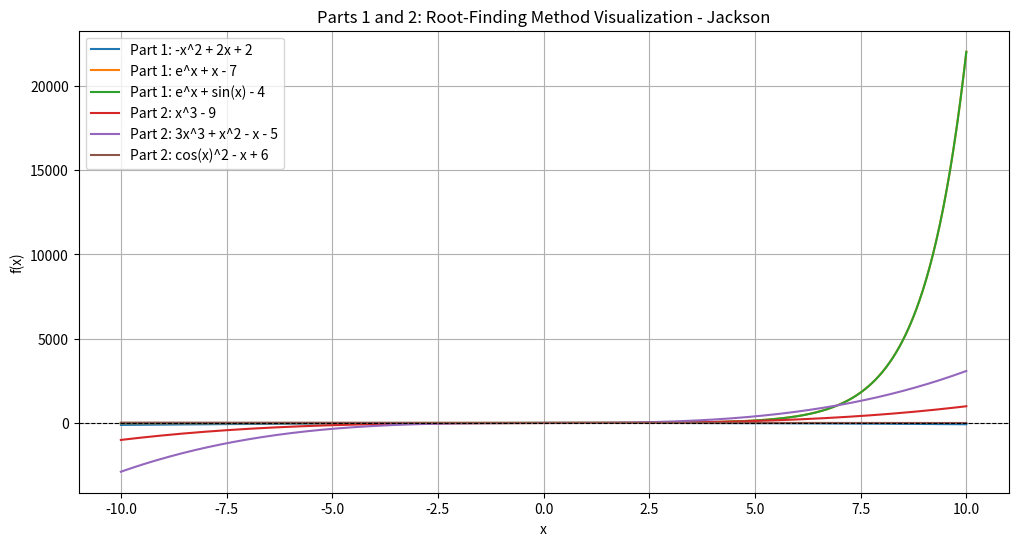
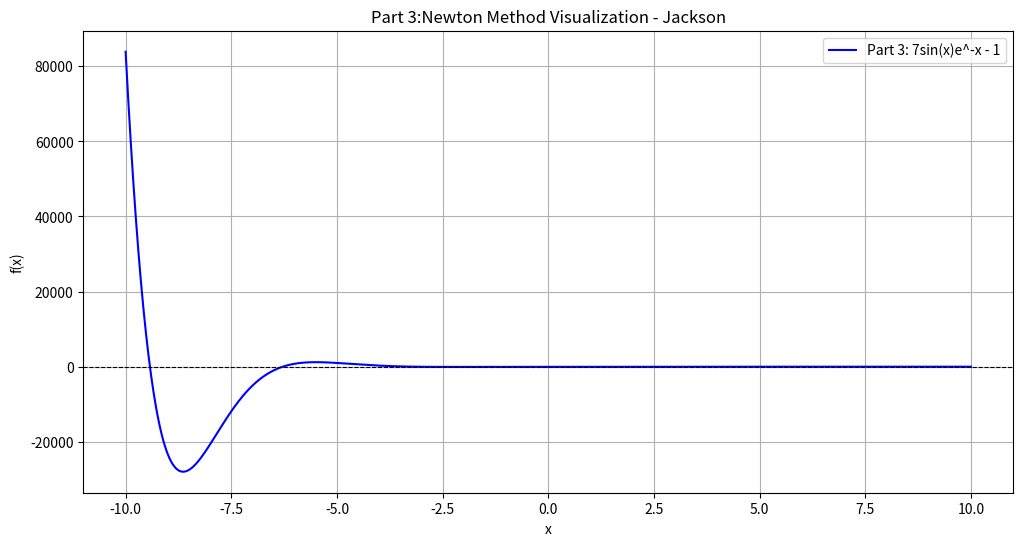

Python code for these plots, in order:
import numpy as np
import matplotlib.pyplot as plt

# Secant Method
def secant_method(f, x0, x1, tol=1e-7, max_iter=30):
    for iteration in range(1, max_iter + 1):
        fx0, fx1 = f(x0), f(x1)
        if fx1 - fx0 == 0:
            raise ValueError("Division by zero in Secant Method.")
        x2 = x1 - fx1 * (x1 - x0) / (fx1 - fx0)
        rel_error = abs((x2 - x1) / x2)
        if rel_error < tol:
            return x2, f(x2), rel_error, iteration
        x0, x1 = x1, x2
    return x2, f(x2), rel_error, max_iter

# Bisection Method
def bisection_method(f, xl, xu, tol=0.1, max_iter=20):
    if f(xl) * f(xu) > 0:
        raise ValueError("No sign change detected in the interval.")
    for iteration in range(1, max_iter + 1):
        xr = (xl + xu) / 2
        if f(xl) * f(xr) < 0:
            xu = xr
        else:
            xl = xr
        rel_error = abs((xu - xl) / xr)
        if rel_error < tol:
            return xr, f(xr), rel_error, iteration
    return xr, f(xr), rel_error, max_iter

# False Position Method
def false_position_method(f, xl, xu, tol=0.1, max_iter=20):
    if f(xl) * f(xu) > 0:
        raise ValueError("No sign change detected in the interval.")
    for iteration in range(1, max_iter + 1):
        xr = xu - (f(xu) * (xl - xu)) / (f(xl) - f(xu))
        if f(xl) * f(xr) < 0:
            xu = xr
        else:
            xl = xr
        rel_error = abs((xu - xl) / xr)
        if rel_error < tol:
            return xr, f(xr), rel_error, iteration
    return xr, f(xr), rel_error, max_iter

# Newton-Raphson Method
def newton_method(f, df, x0, tol=1e-7, max_iter=30):
    for iteration in range(1, max_iter + 1):
        fx, dfx = f(x0), df(x0)
        if dfx == 0:
            raise ValueError("Derivative is zero; Newton's method fails.")
        x1 = x0 - fx / dfx
        rel_error = abs((x1 - x0) / x1)
        if rel_error < tol:
            return x1, f(x1), rel_error, iteration
        x0 = x1
    return x1, f(x1), rel_error, max_iter

# Functions for Part 1
functions_part1 = {
    "-x^2 + 2x + 2": lambda x: -x**2 + 2*x + 2,
    "e^x + x - 7": lambda x: np.exp(x) + x - 7,
    "e^x + sin(x) - 4": lambda x: np.exp(x) + np.sin(x) - 4
}

# Functions for Part 2
functions_part2 = {
    "x^3 - 9": lambda x: x**3 - 9,
    "3x^3 + x^2 - x - 5": lambda x: 3 * x**3 + x**2 - x - 5,
    "cos(x)^2 - x + 6": lambda x: np.cos(x)**2 - x + 6
}

# Function for Part 3
f_part3 = lambda x: 7 * np.sin(x) * np.exp(-x) - 1
df_part3 = lambda x: 7 * (np.cos(x) * np.exp(-x) - np.sin(x) * np.exp(-x))

# Part 1: Secant Method
print("\ The Secant Method Solution")
results_part1 = []
for name, func in functions_part1.items():
    try:
        root, func_value, rel_error, iterations = secant_method(func, 1, 2)
        results_part1.append((name, root, func_value, rel_error, iterations))
        print(f"Function: {name}")
        print(f"  Solution = {root:.7f}")
        print(f"  Function value at solution = {func_value:.7e}")
        print(f"  Relative error = {rel_error:.7e}")
        print(f"  Number of iterations = {iterations}")
    except ValueError as e:
        print(f"  Error for {name}: {e}")

# Part 2: Bisection and False Position Methods
print("\nThe Bisection and False Position Solution")
results_part2 = []
for name, func in functions_part2.items():
    try:
        print(f"Function: {name}")
        # Bisection
        root_b, func_b, rel_b, iter_b = bisection_method(func, 1, 10)
        # False Position
        root_fp, func_fp, rel_fp, iter_fp = false_position_method(func, 1, 10)
        results_part2.append((name, root_b, func_b, rel_b, iter_b, root_fp, func_fp, rel_fp, iter_fp))
        print(f"  Bisection Method:")
        print(f"    Solution = {root_b:.7f}")
        print(f"    Function value at solution = {func_b:.7e}")
        print(f"    Relative error = {rel_b:.7e}")
        print(f"    Number of iterations = {iter_b}")
        print(f"  False Position Method:")
        print(f"    Solution = {root_fp:.7f}")
        print(f"    Function value at solution = {func_fp:.7e}")
        print(f"    Relative error = {rel_fp:.7e}")
        print(f"    Number of iterations = {iter_fp}")
    except ValueError as e:
        print(f"  Error for {name}: {e}")

# Part 3: Newton-Raphson Method
print("\nThe Newton-Raphson Method Solution")
x0_part3 = 0.3
try:
    root, func_value, rel_error, iterations = newton_method(f_part3, df_part3, x0_part3)
    print(f"  Solution = {root:.7f}")
    print(f"  Function value at solution = {func_value:.7e}")
    print(f"  Relative error = {rel_error:.7e}")
    print(f"  Number of iterations = {iterations}")
except ValueError as e:
    print(f"  Error: {e}")

# Graphing Part 1 and Part 2
x_vals = np.linspace(-10, 10, 1000)
plt.figure(figsize=(12, 6))

# Plot Part 1 Functions
for name, func in functions_part1.items():
    plt.plot(x_vals, func(x_vals), label=f"Part 1: {name}")

# Plot Part 2 Functions
for name, func in functions_part2.items():
    plt.plot(x_vals, func(x_vals), label=f"Part 2: {name}")

plt.axhline(0, color='black', linewidth=0.8, linestyle='--')
plt.title("Parts 1 and 2: Root-Finding Method Visualization - Jackson")
plt.xlabel("x")
plt.ylabel("f(x)")
plt.legend()
plt.grid()

# Graphing Part 3
plt.figure(figsize=(12, 6))
plt.plot(x_vals, f_part3(x_vals), label="Part 3: 7sin(x)e^-x - 1", color="blue")
plt.axhline(0, color='black', linewidth=0.8, linestyle='--')

plt.title("Part 3:Newton Method Visualization - Jackson")
plt.xlabel("x")
plt.ylabel("f(x)")
plt.legend()
plt.grid()

# Show All Graphs
plt.show()
